Run: headless pygame with SDL's dummy video driver; simulated clock (each Clock.tick advances the game by its frame time, no real sleeping); random seed 0; keys injected as events and as key.get_pressed() state; no mouse input.
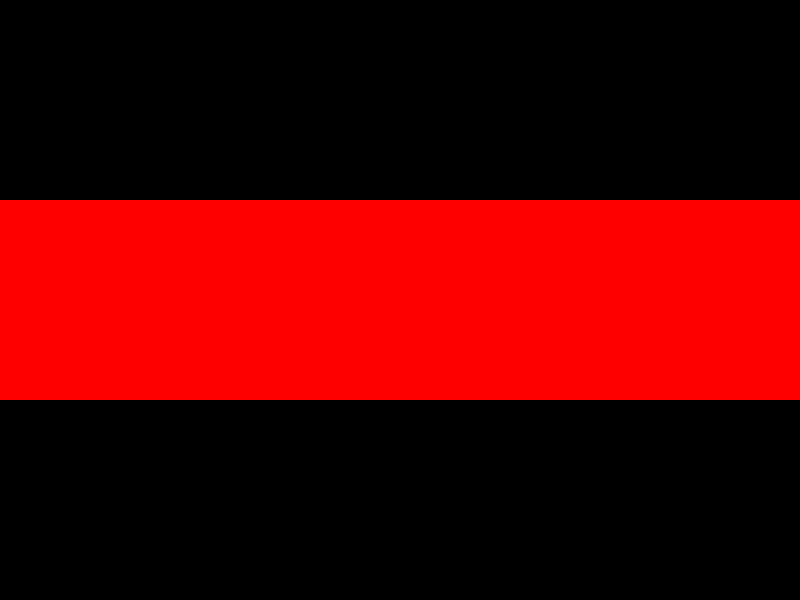
Frame 1 of 4 · flips 1–60 · no input
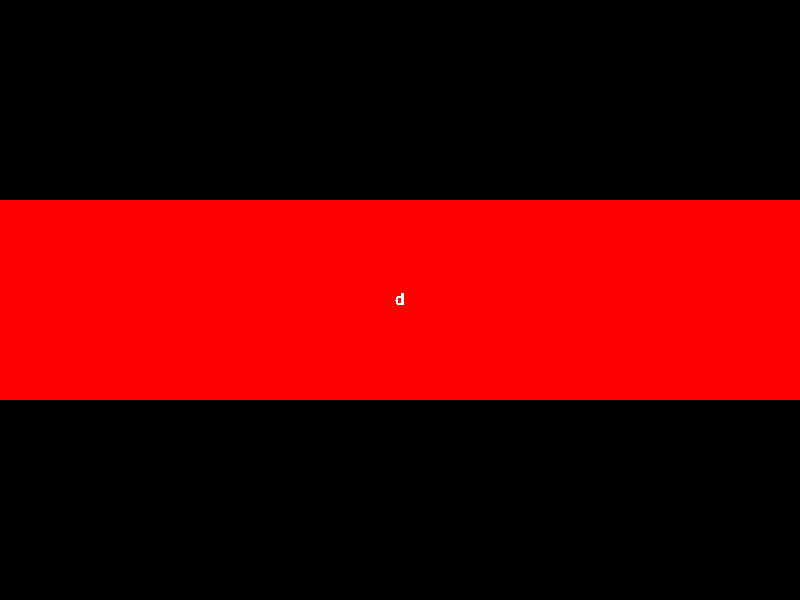
Frame 2 of 4 · flips 61–180 · tapped SPACE, RETURN · held RIGHT (→), D
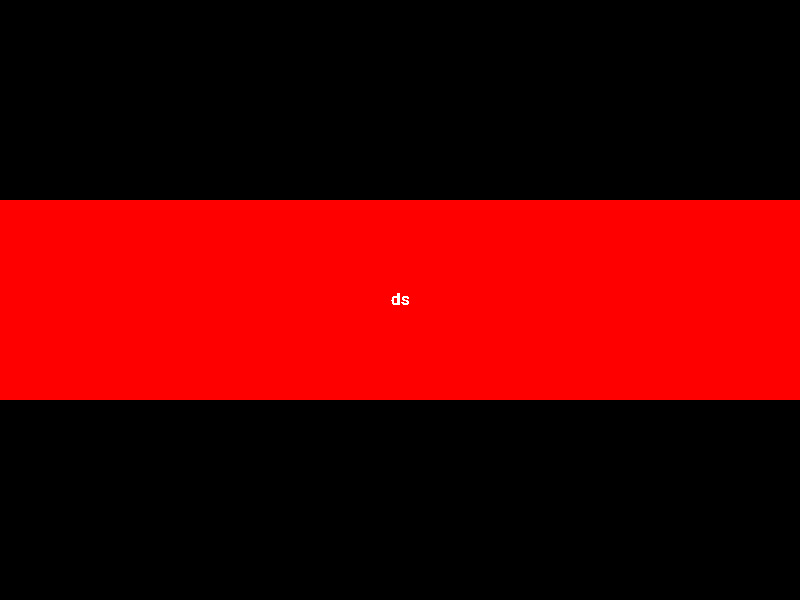
Frame 3 of 4 · flips 181–300 · held DOWN (↓), S
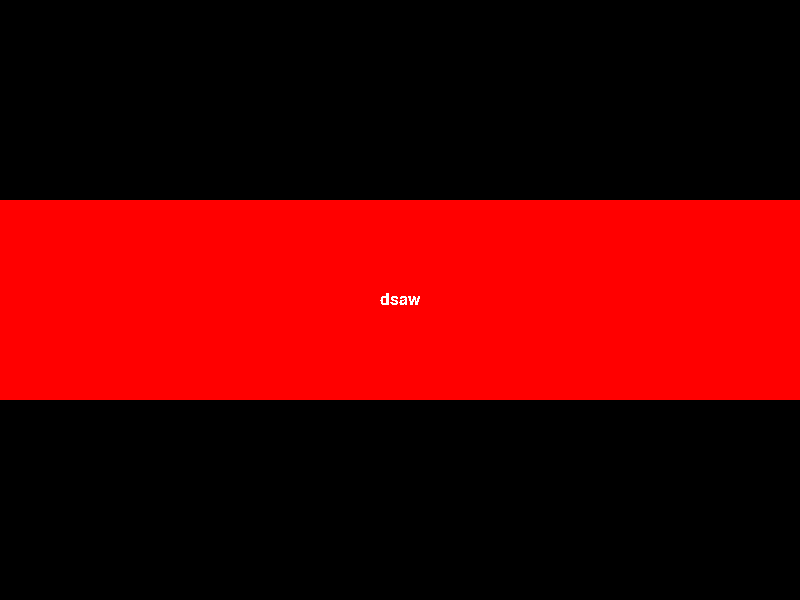
Frame 4 of 4 · flips 301–420 · held LEFT (←), A, UP (↑), W

The pygame program that drew these frames:

# Text Insertion Test
import pygame

pygame.init()
screen = pygame.display.set_mode((800, 600))
font = pygame.font.SysFont("Arial", 24)
writing = []
accepted = [
    pygame.K_a, pygame.K_b, pygame.K_c, pygame.K_d, pygame.K_e,
    pygame.K_f, pygame.K_g, pygame.K_h, pygame.K_i, pygame.K_j,
    pygame.K_k, pygame.K_l, pygame.K_m, pygame.K_n, pygame.K_o,
    pygame.K_p, pygame.K_q, pygame.K_r, pygame.K_s, pygame.K_t,
    pygame.K_u, pygame.K_v, pygame.K_w, pygame.K_x, pygame.K_y,
    pygame.K_z, pygame.K_0, pygame.K_1, pygame.K_2, pygame.K_3,
    pygame.K_4, pygame.K_5, pygame.K_6, pygame.K_7, pygame.K_8,
    pygame.K_9, pygame.K_KP0, pygame.K_KP1, pygame.K_KP2, pygame.K_KP3,
    pygame.K_KP4, pygame.K_KP5, pygame.K_KP6, pygame.K_KP7, pygame.K_KP8,
    pygame.K_KP9
]
surf= pygame.surface.Surface((800, 200))
surf.fill((255, 0, 0))

while True:
    screen.fill((0, 0, 0))
    surf.fill((255, 0, 0))
    for event in pygame.event.get():
        if event.type == pygame.KEYDOWN:
            if event.key == pygame.K_BACKSPACE:
                if len(writing)!=0:
                    writing.pop()
            elif event.key in [pygame.K_RETURN, pygame.K_KP_ENTER]:
                print("Text sent: ", "".join(writing))
            elif event.key in accepted:
                if not (pygame.key.get_mods() & pygame.KMOD_LCTRL):
                    writing.append(event.unicode)
    write = font.render("".join(writing), False, (255, 255, 255))
    wrect = write.get_rect()
    wrect.center = surf.get_rect().center
    surf.blit(write, wrect)
    screen.blit(surf, (0, 200))
    pygame.display.update()
